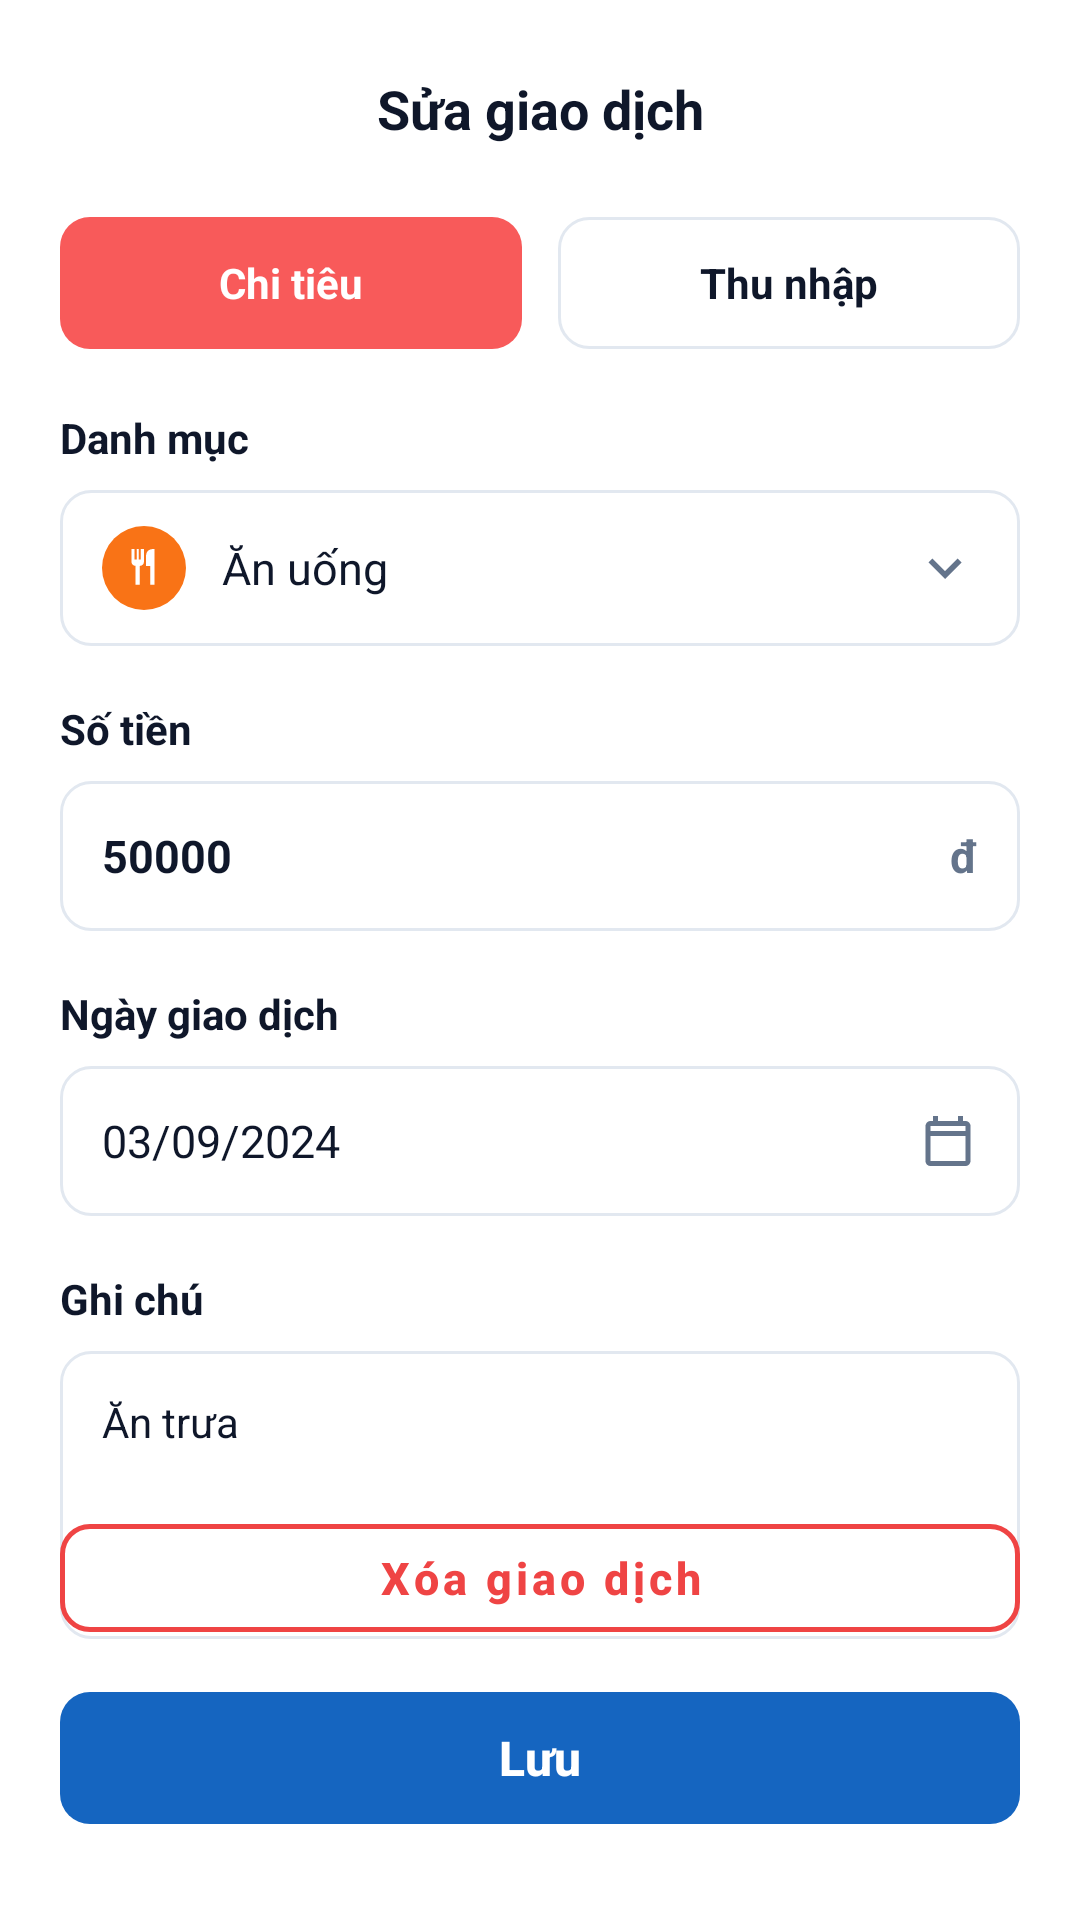

Write the Android layout XML for this screen, with the resource values it uses.
<!-- AndroidManifest.xml: application theme Theme.Case_study_1 -->
<!-- res/layout/activity_edit_transaction.xml -->
<?xml version="1.0" encoding="utf-8"?>
<androidx.constraintlayout.widget.ConstraintLayout xmlns:android="http://schemas.android.com/apk/res/android"
    xmlns:app="http://schemas.android.com/apk/res-auto"
    android:layout_width="match_parent"
    android:layout_height="match_parent"
    android:background="#FFFFFF"
    android:fitsSystemWindows="true"
    android:padding="20dp">

    
    <ImageView
        android:id="@+id/btnBack"
        android:layout_width="28dp"
        android:layout_height="28dp"
        android:contentDescription="Quay lại"
        android:padding="2dp"
        android:src="@drawable/ic_back"
        app:layout_constraintBottom_toBottomOf="@+id/tvTitle"
        app:layout_constraintStart_toStartOf="parent"
        app:layout_constraintTop_toTopOf="@+id/tvTitle" />

    <TextView
        android:id="@+id/tvTitle"
        android:layout_width="wrap_content"
        android:layout_height="wrap_content"
        android:layout_marginTop="4dp"
        android:text="Sửa giao dịch"
        android:textColor="#0F172A"
        android:textSize="18sp"
        android:textStyle="bold"
        app:layout_constraintEnd_toEndOf="parent"
        app:layout_constraintStart_toStartOf="parent"
        app:layout_constraintTop_toTopOf="parent" />

    
    <LinearLayout
        android:id="@+id/layoutTypeSwitch"
        android:layout_width="0dp"
        android:layout_height="44dp"
        android:layout_marginTop="24dp"
        android:orientation="horizontal"
        app:layout_constraintEnd_toEndOf="parent"
        app:layout_constraintStart_toStartOf="parent"
        app:layout_constraintTop_toBottomOf="@+id/tvTitle">

        <TextView
            android:id="@+id/tabExpense"
            android:layout_width="0dp"
            android:layout_height="match_parent"
            android:layout_marginEnd="6dp"
            android:layout_weight="1"
            android:background="@drawable/bg_tab_active"
            android:gravity="center"
            android:text="Chi tiêu"
            android:textColor="#FFFFFF"
            android:textSize="14sp"
            android:textStyle="bold" />

        <TextView
            android:id="@+id/tabIncome"
            android:layout_width="0dp"
            android:layout_height="match_parent"
            android:layout_marginStart="6dp"
            android:layout_weight="1"
            android:background="@drawable/bg_input_box"
            android:gravity="center"
            android:text="Thu nhập"
            android:textColor="#0F172A"
            android:textSize="14sp"
            android:textStyle="bold" />
    </LinearLayout>

    
    <TextView
        android:id="@+id/lblCategory"
        android:layout_width="wrap_content"
        android:layout_height="wrap_content"
        android:layout_marginTop="20dp"
        android:text="Danh mục"
        android:textColor="#0F172A"
        android:textSize="14sp"
        android:textStyle="bold"
        app:layout_constraintStart_toStartOf="parent"
        app:layout_constraintTop_toBottomOf="@+id/layoutTypeSwitch" />

    <LinearLayout
        android:id="@+id/boxCategory"
        android:layout_width="0dp"
        android:layout_height="52dp"
        android:layout_marginTop="8dp"
        android:background="@drawable/bg_input_box"
        android:gravity="center_vertical"
        android:orientation="horizontal"
        android:paddingHorizontal="14dp"
        app:layout_constraintEnd_toEndOf="parent"
        app:layout_constraintStart_toStartOf="parent"
        app:layout_constraintTop_toBottomOf="@+id/lblCategory">

        <ImageView
            android:id="@+id/ivCategoryIcon"
            android:layout_width="28dp"
            android:layout_height="28dp"
            android:contentDescription="Icon danh mục"
            android:src="@drawable/ic_cat_food" />

        <TextView
            android:id="@+id/tvCategory"
            android:layout_width="0dp"
            android:layout_height="wrap_content"
            android:layout_marginStart="12dp"
            android:layout_weight="1"
            android:text="Ăn uống"
            android:textColor="#0F172A"
            android:textSize="15sp" />

        <ImageView
            android:layout_width="22dp"
            android:layout_height="22dp"
            android:contentDescription="Chọn danh mục"
            android:src="@drawable/ic_arrow_down" />
    </LinearLayout>

    
    <TextView
        android:id="@+id/lblAmount"
        android:layout_width="wrap_content"
        android:layout_height="wrap_content"
        android:layout_marginTop="18dp"
        android:text="Số tiền"
        android:textColor="#0F172A"
        android:textSize="14sp"
        android:textStyle="bold"
        app:layout_constraintStart_toStartOf="parent"
        app:layout_constraintTop_toBottomOf="@+id/boxCategory" />

    <LinearLayout
        android:id="@+id/boxAmount"
        android:layout_width="0dp"
        android:layout_height="50dp"
        android:layout_marginTop="8dp"
        android:background="@drawable/bg_input_box"
        android:gravity="center_vertical"
        android:orientation="horizontal"
        android:paddingHorizontal="14dp"
        app:layout_constraintEnd_toEndOf="parent"
        app:layout_constraintStart_toStartOf="parent"
        app:layout_constraintTop_toBottomOf="@+id/lblAmount">

        <EditText
            android:id="@+id/etAmount"
            android:layout_width="0dp"
            android:layout_height="match_parent"
            android:layout_weight="1"
            android:background="@null"
            android:hint="Nhập số tiền"
            android:inputType="number"
            android:text="50000"
            android:textColor="#0F172A"
            android:textColorHint="#94A3B8"
            android:textSize="15sp"
            android:textStyle="bold" />

        <TextView
            android:layout_width="wrap_content"
            android:layout_height="wrap_content"
            android:text="đ"
            android:textColor="#64748B"
            android:textSize="15sp"
            android:textStyle="bold" />
    </LinearLayout>

    
    <TextView
        android:id="@+id/lblDate"
        android:layout_width="wrap_content"
        android:layout_height="wrap_content"
        android:layout_marginTop="18dp"
        android:text="Ngày giao dịch"
        android:textColor="#0F172A"
        android:textSize="14sp"
        android:textStyle="bold"
        app:layout_constraintStart_toStartOf="parent"
        app:layout_constraintTop_toBottomOf="@+id/boxAmount" />

    <LinearLayout
        android:id="@+id/boxDate"
        android:layout_width="0dp"
        android:layout_height="50dp"
        android:layout_marginTop="8dp"
        android:background="@drawable/bg_input_box"
        android:gravity="center_vertical"
        android:orientation="horizontal"
        android:paddingHorizontal="14dp"
        app:layout_constraintEnd_toEndOf="parent"
        app:layout_constraintStart_toStartOf="parent"
        app:layout_constraintTop_toBottomOf="@+id/lblDate">

        <TextView
            android:id="@+id/tvDate"
            android:layout_width="0dp"
            android:layout_height="wrap_content"
            android:layout_weight="1"
            android:text="03/09/2024"
            android:textColor="#0F172A"
            android:textSize="15sp" />

        <ImageView
            android:layout_width="20dp"
            android:layout_height="20dp"
            android:contentDescription="Chọn ngày"
            android:src="@drawable/ic_calendar" />
    </LinearLayout>

    
    <TextView
        android:id="@+id/lblNote"
        android:layout_width="wrap_content"
        android:layout_height="wrap_content"
        android:layout_marginTop="18dp"
        android:text="Ghi chú"
        android:textColor="#0F172A"
        android:textSize="14sp"
        android:textStyle="bold"
        app:layout_constraintStart_toStartOf="parent"
        app:layout_constraintTop_toBottomOf="@+id/boxDate" />

    <EditText
        android:id="@+id/etNote"
        android:layout_width="0dp"
        android:layout_height="96dp"
        android:layout_marginTop="8dp"
        android:background="@drawable/bg_input_box"
        android:gravity="top|start"
        android:hint="Nhập ghi chú (tùy chọn)"
        android:inputType="textMultiLine"
        android:padding="14dp"
        android:text="Ăn trưa"
        android:textColor="#0F172A"
        android:textColorHint="#94A3B8"
        android:textSize="14sp"
        app:layout_constraintEnd_toEndOf="parent"
        app:layout_constraintStart_toStartOf="parent"
        app:layout_constraintTop_toBottomOf="@+id/lblNote" />

    
    <com.google.android.material.button.MaterialButton
        android:id="@+id/btnDelete"
        style="@style/Widget.MaterialComponents.Button.OutlinedButton"
        android:layout_width="0dp"
        android:layout_height="48dp"
        android:layout_marginBottom="10dp"
        android:text="Xóa giao dịch"
        android:textAllCaps="false"
        android:textColor="#EF4444"
        android:textSize="15sp"
        android:textStyle="bold"
        app:cornerRadius="10dp"
        app:layout_constraintBottom_toTopOf="@+id/btnSave"
        app:layout_constraintEnd_toEndOf="parent"
        app:layout_constraintStart_toStartOf="parent"
        app:strokeColor="#EF4444"
        app:strokeWidth="1.5dp" />

    
    <com.google.android.material.button.MaterialButton
        android:id="@+id/btnSave"
        android:layout_width="0dp"
        android:layout_height="52dp"
        android:layout_marginBottom="8dp"
        android:text="Lưu"
        android:textAllCaps="false"
        android:textColor="#FFFFFF"
        android:textSize="16sp"
        android:textStyle="bold"
        app:backgroundTint="#1565C0"
        app:cornerRadius="10dp"
        app:layout_constraintBottom_toBottomOf="parent"
        app:layout_constraintEnd_toEndOf="parent"
        app:layout_constraintStart_toStartOf="parent" />

</androidx.constraintlayout.widget.ConstraintLayout>
<!-- resources referenced by this layout -->
<resources>
  <!-- drawable bg_input_box (drawable) -->
  <?xml version="1.0" encoding="utf-8"?>
  <shape xmlns:android="http://schemas.android.com/apk/res/android"
      android:shape="rectangle">
      <solid android:color="#FFFFFF" />
      <stroke
          android:width="1dp"
          android:color="#E2E8F0" />
      <corners android:radius="10dp" />
  </shape>
  <!-- drawable bg_tab_active (drawable) -->
  <?xml version="1.0" encoding="utf-8"?>
  <shape xmlns:android="http://schemas.android.com/apk/res/android"
      android:shape="rectangle">
      <solid android:color="#F85A5A" />
      <corners android:radius="10dp" />
  </shape>
  <!-- drawable ic_arrow_down (drawable) -->
  <?xml version="1.0" encoding="utf-8"?>
  <vector xmlns:android="http://schemas.android.com/apk/res/android"
      android:width="24dp"
      android:height="24dp"
      android:viewportWidth="24"
      android:viewportHeight="24">
      <path
          android:fillColor="#64748B"
          android:pathData="M7.41,8.59L12,13.17l4.59,-4.58L18,10l-6,6 -6,-6 1.41,-1.41z" />
  </vector>
  <!-- drawable ic_calendar (drawable) -->
  <?xml version="1.0" encoding="utf-8"?>
  <vector xmlns:android="http://schemas.android.com/apk/res/android"
      android:width="24dp"
      android:height="24dp"
      android:viewportWidth="24"
      android:viewportHeight="24">
      <path
          android:fillColor="#64748B"
          android:pathData="M19,4h-1V2h-2v2H8V2H6v2H5c-1.11,0 -1.99,0.9 -1.99,2L3,20c0,1.1 0.89,2 2,2h14c1.1,0 2,-0.9 2,-2V6c0,-1.1 -0.9,-2 -2,-2zm0,16H5V10h14v10zm0,-12H5V6h14v2z" />
  </vector>
  <!-- drawable ic_cat_food (drawable) -->
  <?xml version="1.0" encoding="utf-8"?>
  <vector xmlns:android="http://schemas.android.com/apk/res/android"
      android:width="40dp"
      android:height="40dp"
      android:viewportWidth="40"
      android:viewportHeight="40">
      <path
          android:fillColor="#F97316"
          android:pathData="M20,20 m-20,0 a20,20 0 1,0 40,0 a20,20 0 1,0 -40,0" />
      <path
          android:fillColor="#FFFFFF"
          android:pathData="M14,11v6c0,1.1 0.9,2 2,2v9h2v-9c1.1,0 2,-0.9 2,-2v-6h-1.5v5h-1v-5h-1v5h-1v-5H14zM24,11c-1.66,0 -3,1.34 -3,3v5h2v9h2V11h-1z" />
  </vector>
  <style name="Theme.Case_study_1" parent="Base.Theme.Case_study_1" />
  <style name="Base.Theme.Case_study_1" parent="Theme.Material3.DayNight.NoActionBar">
          <item name="android:statusBarColor">#FFFFFF</item>
          <item name="android:windowLightStatusBar">true</item>
      </style>
</resources>
